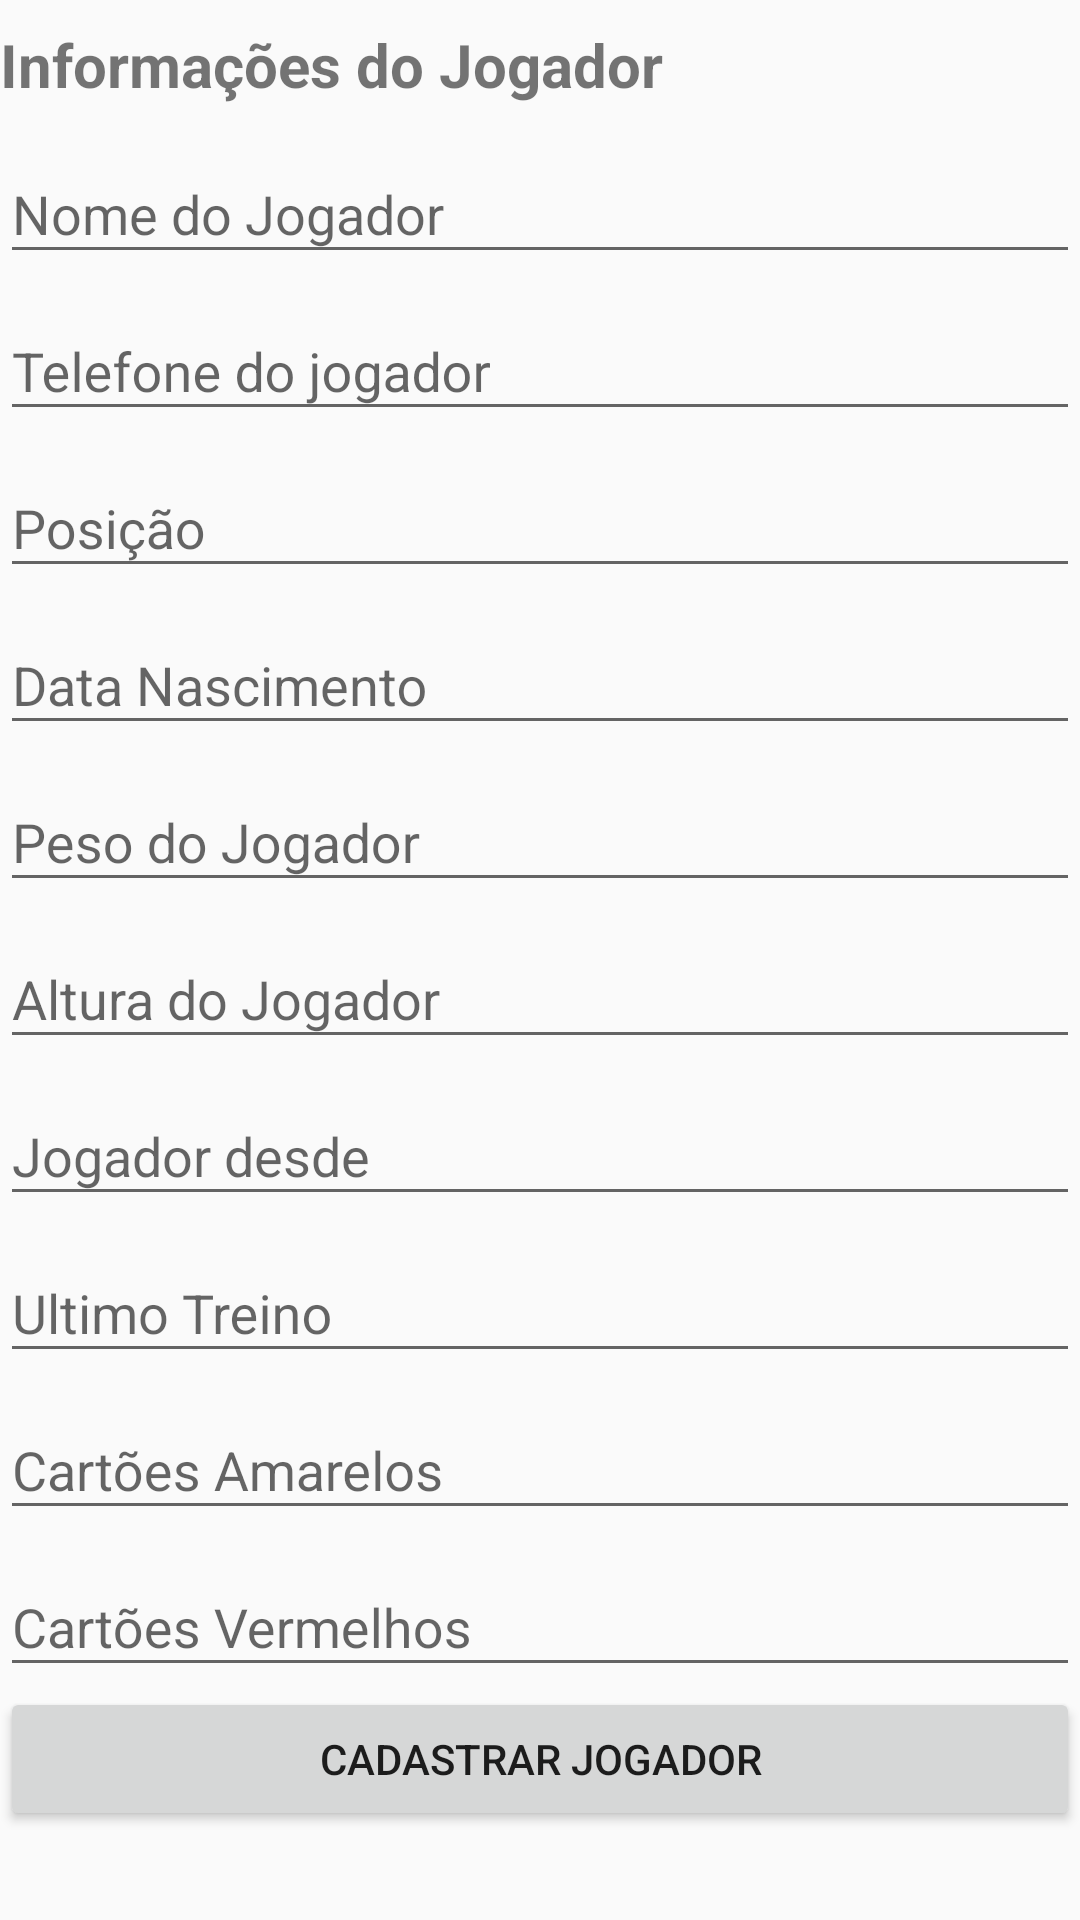

The Android layout XML behind this screen, and the referenced resources:
<!-- AndroidManifest.xml: application theme AppTheme -->
<!-- res/layout/fragment_register_player.xml -->
<?xml version="1.0" encoding="utf-8"?>
<layout xmlns:android="http://schemas.android.com/apk/res/android"
        xmlns:app="http://schemas.android.com/apk/res-auto" xmlns:tools="http://schemas.android.com/tools">

    <ScrollView android:layout_width="match_parent" android:layout_height="match_parent">


    <LinearLayout
            android:layout_width="match_parent"
            android:layout_height="wrap_content"
            android:orientation="vertical"
    >

        <TextView
                android:id="@+id/player_txt_header"
                android:text="@string/new_player"
                android:layout_width="wrap_content"
                android:layout_height="wrap_content"
                android:lines="1"
                android:maxLines="2"
                android:contentDescription="@string/new_player"
                android:paddingBottom="4dp"
                android:textSize="20sp"
                android:layout_marginTop="8dp"
                android:textStyle="bold"/>

        <com.google.android.material.textfield.TextInputLayout
                android:layout_width="match_parent"
                android:layout_height="wrap_content"
        >

            <com.google.android.material.textfield.TextInputEditText
                    android:id="@+id/player_name_create"
                    android:layout_width="match_parent"
                    android:layout_height="wrap_content"
                    android:hint="@string/player_name"
                    android:inputType="text"/>

        </com.google.android.material.textfield.TextInputLayout>


        <com.google.android.material.textfield.TextInputLayout
                android:layout_width="match_parent"
                android:layout_height="wrap_content"
        >

            <com.google.android.material.textfield.TextInputEditText
                    android:id="@+id/player_contact_create"
                    android:layout_width="match_parent"
                    android:layout_height="wrap_content"
                    android:hint="@string/player_phone"
                    android:inputType="text"/>


        </com.google.android.material.textfield.TextInputLayout>
        <com.google.android.material.textfield.TextInputLayout
                android:layout_width="match_parent"
                android:layout_height="wrap_content"
        >

            <com.google.android.material.textfield.TextInputEditText
                    android:id="@+id/player_position_create"
                    android:layout_width="match_parent"
                    android:layout_height="wrap_content"
                    android:hint="@string/position"/>

        </com.google.android.material.textfield.TextInputLayout>

        <com.google.android.material.textfield.TextInputLayout
                android:id="@+id/player_birthday_date_layout"
                android:layout_width="match_parent"
                android:layout_height="wrap_content"
        >

            <com.google.android.material.textfield.TextInputEditText
                    android:id="@+id/player_birthday_date"
                    android:layout_width="match_parent"
                    android:layout_height="match_parent"
                    android:hint="@string/birthday"
                    android:inputType="datetime"/>
        </com.google.android.material.textfield.TextInputLayout>


        <com.google.android.material.textfield.TextInputLayout
                android:layout_width="match_parent"
                android:layout_height="wrap_content"
        >

            <com.google.android.material.textfield.TextInputEditText
                    android:id="@+id/player_weight"
                    android:layout_width="match_parent"
                    android:layout_height="wrap_content"
                    android:hint="@string/player_weight"
                    android:inputType="numberDecimal"/>
        </com.google.android.material.textfield.TextInputLayout>

        <com.google.android.material.textfield.TextInputLayout
                android:layout_width="match_parent"
                android:layout_height="wrap_content"
        >

            <com.google.android.material.textfield.TextInputEditText
                    android:id="@+id/player_hight"
                    android:layout_width="match_parent"
                    android:layout_height="wrap_content"
                    android:hint="@string/player_hight"
                    android:inputType="numberDecimal"
            />
        </com.google.android.material.textfield.TextInputLayout>

        <com.google.android.material.textfield.TextInputLayout
                android:layout_width="match_parent"
                android:layout_height="wrap_content"
        >

            <com.google.android.material.textfield.TextInputEditText
                    android:id="@+id/player_since_date"
                    android:layout_width="match_parent"
                    android:layout_height="wrap_content"
                    android:hint="@string/player_since"
                    android:inputType="text"/>
        </com.google.android.material.textfield.TextInputLayout>

        <com.google.android.material.textfield.TextInputLayout
                android:layout_width="match_parent"
                android:layout_height="wrap_content"
        >

            <com.google.android.material.textfield.TextInputEditText
                    android:id="@+id/player_last_drill"
                    android:layout_width="match_parent"
                    android:layout_height="wrap_content"
                    android:hint="@string/last_drill"
                    android:inputType="text"/>

        </com.google.android.material.textfield.TextInputLayout>

        <com.google.android.material.textfield.TextInputLayout
                android:layout_width="match_parent"
                android:layout_height="wrap_content"
        >

            <com.google.android.material.textfield.TextInputEditText
                    android:id="@+id/player_yellow_cards_create"
                    android:layout_width="match_parent"
                    android:layout_height="wrap_content"
                    android:hint="@string/yellow_cards"
                    android:inputType="text"/>

        </com.google.android.material.textfield.TextInputLayout>

        <com.google.android.material.textfield.TextInputLayout
                android:layout_width="match_parent"
                android:layout_height="wrap_content"
        >

            <com.google.android.material.textfield.TextInputEditText
                    android:id="@+id/player_red_cards_create"
                    android:layout_width="match_parent"
                    android:layout_height="wrap_content"
                    android:hint="@string/red_cards"
                    android:inputType="text"/>

        </com.google.android.material.textfield.TextInputLayout>

        <com.google.android.material.textfield.TextInputLayout
                android:layout_width="match_parent"
                android:layout_height="wrap_content"
                android:visibility="gone"

        >

            <com.google.android.material.textfield.TextInputEditText
                    android:id="@+id/player_photo"
                    android:layout_width="match_parent"
                    android:layout_height="wrap_content"
                    android:hint="@string/player_photo"
                    android:inputType="text"
            />
        </com.google.android.material.textfield.TextInputLayout>

        <Button
                android:text="Cadastrar Jogador"
                android:layout_width="match_parent"
                android:layout_height="wrap_content" android:id="@+id/register"/>


    </LinearLayout>
    </ScrollView>

</layout>
<!-- resources referenced by this layout -->
<resources>
  <string name="birthday">Data Nascimento</string>
  <string name="last_drill">Ultimo Treino</string>
  <string name="new_player">Informações do Jogador</string>
  <string name="player_hight">Altura do Jogador</string>
  <string name="player_name">Nome do Jogador</string>
  <string name="player_phone">Telefone do jogador</string>
  <string name="player_photo">Foto do Jogador</string>
  <string name="player_since">Jogador desde</string>
  <string name="player_weight">Peso do Jogador</string>
  <string name="position">Posição</string>
  <string name="red_cards">Cartões Vermelhos</string>
  <string name="yellow_cards">Cartões Amarelos</string>
  <style name="AppTheme" parent="Theme.AppCompat.Light.DarkActionBar">
          
          <item name="colorPrimary">@color/colorPrimary</item>
          <item name="colorPrimaryDark">@color/colorPrimaryDark</item>
          <item name="colorAccent">@color/colorAccent</item>
          
      </style>
  <color name="colorPrimary">#008577</color>
  <color name="colorPrimaryDark">#00574B</color>
  <color name="colorAccent">#D81B60</color>
</resources>
